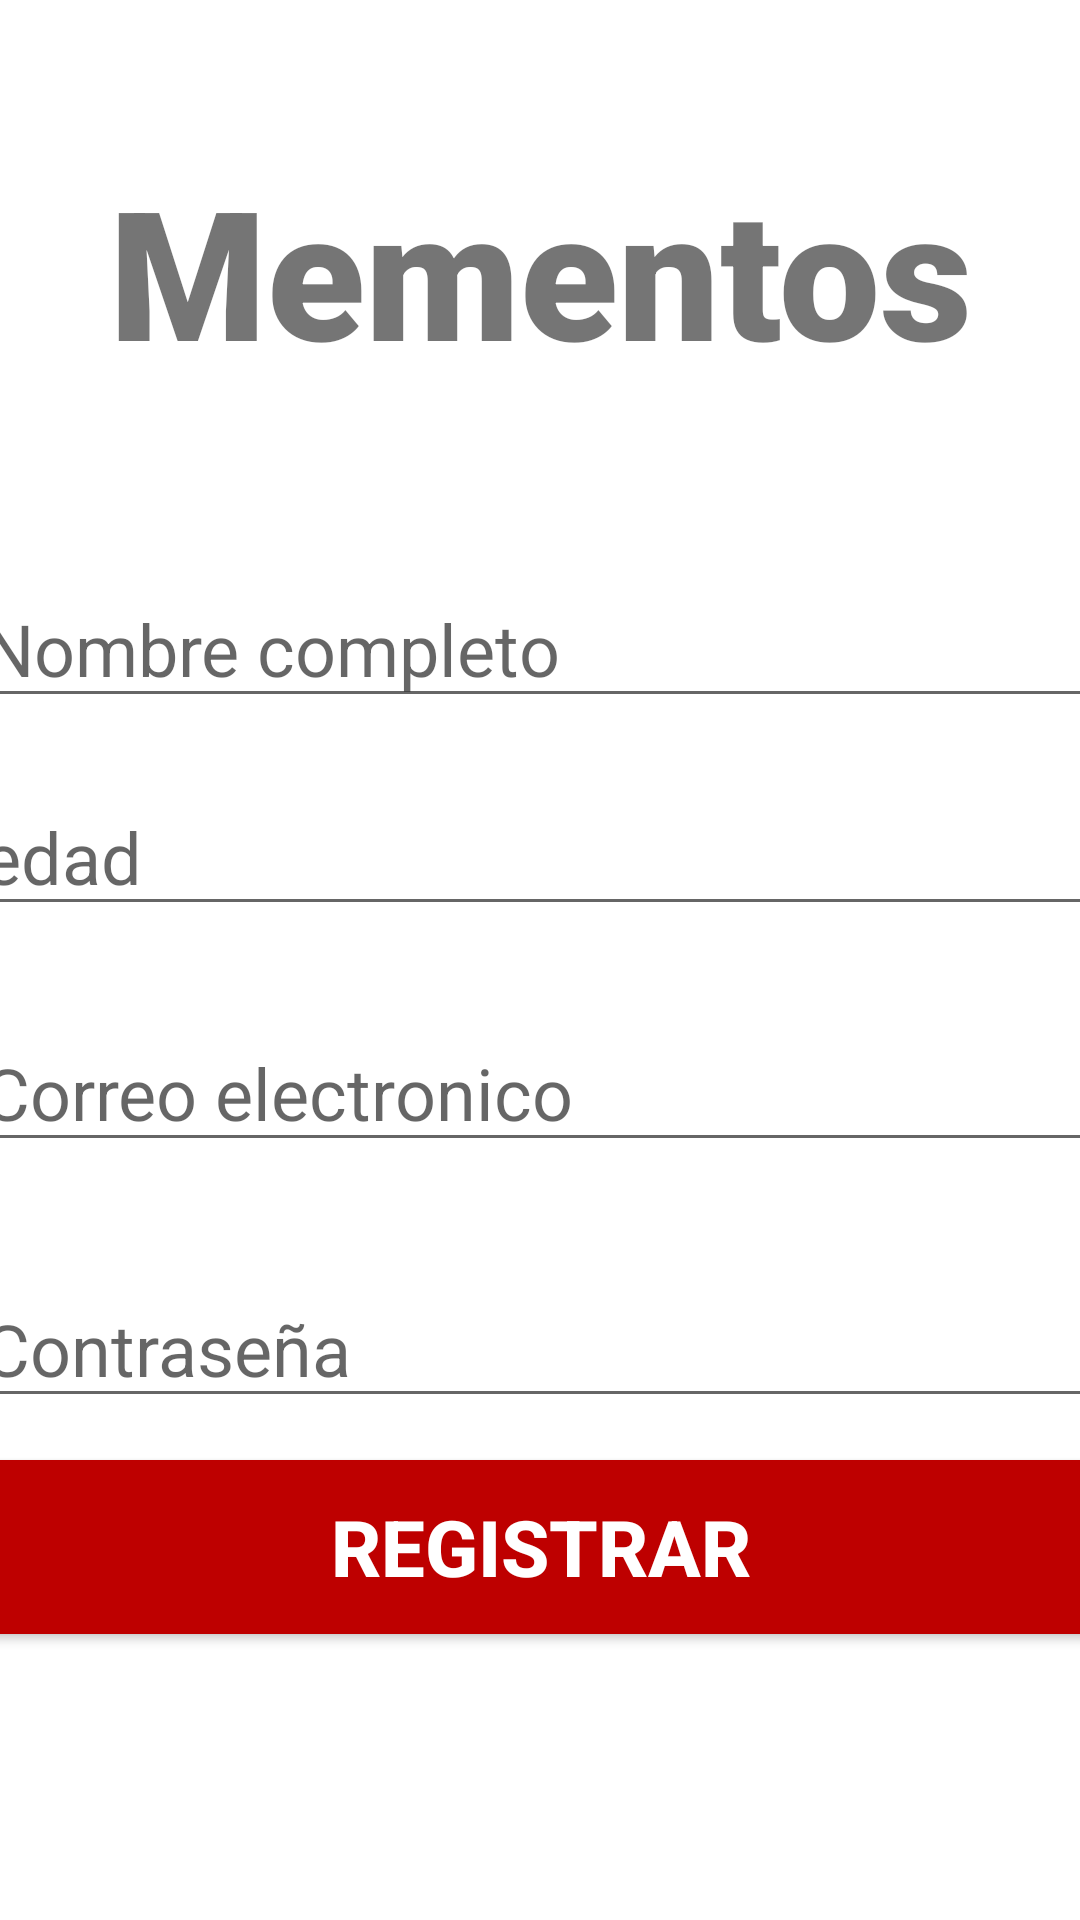

The Android layout XML behind this screen, and the referenced resources:
<!-- AndroidManifest.xml: application theme Theme.Victor_RodriguezV2 -->
<!-- res/layout/activity_registrar_user.xml -->
<?xml version="1.0" encoding="utf-8"?>
<androidx.constraintlayout.widget.ConstraintLayout xmlns:android="http://schemas.android.com/apk/res/android"
    xmlns:app="http://schemas.android.com/apk/res-auto"
    xmlns:tools="http://schemas.android.com/tools"
    android:layout_width="match_parent"
    android:layout_height="match_parent"
    tools:context=".RegistrarUser">

    <TextView
        android:id="@+id/banner"
        android:layout_width="match_parent"
        android:layout_height="wrap_content"
        android:text="@string/mementos"
        android:textSize="60sp"
        android:textAlignment="center"
        android:textStyle="bold"
        android:fontFamily="sans-serif-black"
        app:layout_constraintTop_toTopOf="parent"
        app:layout_constraintRight_toRightOf="parent"
        app:layout_constraintRight_toLeftOf="parent"
        android:layout_marginTop="50dp"
        android:gravity="center_horizontal" />

    <EditText
        android:id="@+id/email"
        android:layout_width="380dp"
        android:layout_height="wrap_content"
        android:layout_marginTop="208dp"
        android:ems="10"
        android:hint="@string/correo_electronico"
        android:inputType="textEmailAddress"
        android:textSize="24sp"
        app:layout_constraintHorizontal_bias="0.516"
        app:layout_constraintLeft_toLeftOf="parent"
        app:layout_constraintRight_toRightOf="parent"
        app:layout_constraintTop_toBottomOf="@+id/banner"
        android:autofillHints="" />

    <EditText
        android:id="@+id/password"
        android:layout_width="380dp"
        android:layout_height="wrap_content"
        android:layout_marginTop="36dp"
        android:ems="10"
        android:hint="@string/contrase_a"
        android:inputType="textPassword"
        android:textSize="24sp"
        app:layout_constraintHorizontal_bias="0.516"
        app:layout_constraintLeft_toLeftOf="parent"
        app:layout_constraintRight_toRightOf="parent"
        app:layout_constraintTop_toBottomOf="@+id/email"
        android:autofillHints="" />

    <Button
        android:id="@+id/registerUser"
        android:layout_width="380dp"
        android:layout_height="70dp"
        android:layout_marginTop="8dp"
        android:backgroundTint="#BE0000"
        android:text="@string/registrar"
        android:textColor="#ffffff"
        android:textSize="26sp"
        android:textStyle="bold"
        app:layout_constraintHorizontal_bias="0.516"
        app:layout_constraintLeft_toLeftOf="parent"
        app:layout_constraintRight_toRightOf="parent"
        app:layout_constraintTop_toBottomOf="@+id/password"
        tools:targetApi="lollipop" />

    <ProgressBar
        android:id="@+id/progressBar"
        style="?android:attr/progressBarStyle"
        android:layout_width="wrap_content"
        android:layout_height="wrap_content"
        android:layout_centerInParent="true"
        android:visibility="gone"
        tools:ignore="MissingConstraints"
        app:layout_constraintTop_toTopOf="parent"
        app:layout_constraintBottom_toBottomOf="parent"
        app:layout_constraintLeft_toLeftOf="parent"
        app:layout_constraintRight_toRightOf="parent"
        />

    <EditText
        android:id="@+id/fullName"
        android:layout_width="380dp"
        android:layout_height="wrap_content"
        android:layout_marginTop="60dp"
        android:ems="10"
        android:hint="@string/nombre_completo"
        android:inputType="text"
        android:textSize="24sp"
        app:layout_constraintHorizontal_bias="0.516"
        app:layout_constraintLeft_toLeftOf="parent"
        app:layout_constraintRight_toRightOf="parent"
        app:layout_constraintTop_toBottomOf="@id/banner"
        android:autofillHints="" />

    <EditText
        android:id="@+id/age"
        android:layout_width="380dp"
        android:layout_height="wrap_content"
        android:layout_marginTop="20dp"
        android:ems="10"
        android:hint="@string/edad"
        android:inputType="number"
        android:textSize="24sp"
        app:layout_constraintHorizontal_bias="0.516"
        app:layout_constraintLeft_toLeftOf="parent"
        app:layout_constraintRight_toRightOf="parent"
        app:layout_constraintTop_toBottomOf="@id/fullName"
        android:autofillHints="" />


</androidx.constraintlayout.widget.ConstraintLayout>
<!-- resources referenced by this layout -->
<resources>
  <string name="contrase_a">Contraseña</string>
  <string name="correo_electronico">Correo electronico</string>
  <string name="edad">edad</string>
  <string name="mementos">Mementos</string>
  <string name="nombre_completo">Nombre completo</string>
  <string name="registrar">Registrar</string>
  <style name="Theme.Victor_RodriguezV2" parent="Theme.MaterialComponents.DayNight.NoActionBar">
          
          <item name="colorPrimary">#BE0000</item>
          <item name="colorPrimaryVariant">@color/purple_700</item>
          <item name="colorOnPrimary">@color/white</item>
          
          <item name="colorSecondary">#BE0000</item>
          <item name="colorSecondaryVariant">@color/teal_700</item>
          <item name="colorOnSecondary">@color/black</item>
          
          <item name="android:statusBarColor" tools:targetApi="l">?attr/colorPrimaryVariant</item>
          
      </style>
  <!-- not gathered from this repository: default colours our renderer supplied (Android Studio template values) -->
  <color name="purple_700">#FF3700B3</color>
  <color name="teal_700">#FF018786</color>
  <color name="black">#FF000000</color>
  <color name="white">#FFFFFFFF</color>
</resources>
